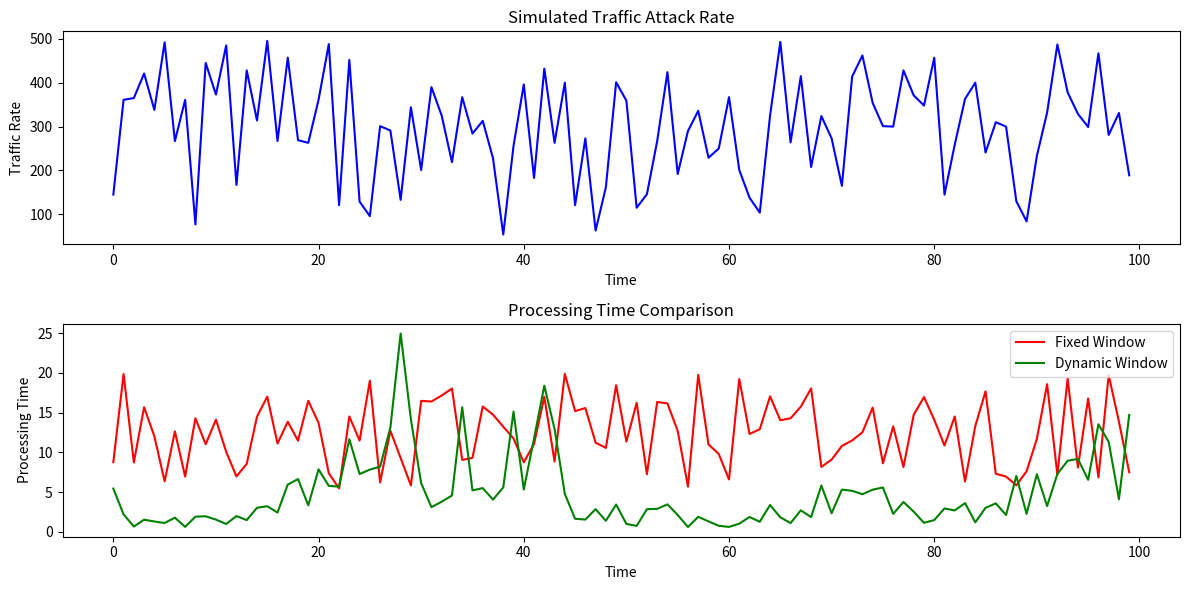

Generate this figure with matplotlib:
import numpy as np
import matplotlib.pyplot as plt

# Simulated traffic rate data
time = np.arange(0, 100, 1)  # Time intervals
traffic_rate = np.random.randint(50, 500, size=len(time))  # Simulated traffic rate

class TrafficAnalyzer:
    def __init__(self):
        self.window_size_fixed = 10  # Fixed window size
        self.window_size_dynamic = 10  # Initial dynamic window size
        self.processing_time_fixed = []
        self.processing_time_dynamic = []

    def monitor_traffic_volume(self):
        # Simulate monitoring traffic volume
        return np.random.randint(50, 500)

    def adjust_window_size(self, current_window_size, traffic_volume):
        # Simulate adjusting window size based on traffic volume
        threshold_high = 400  # Example threshold for high traffic volume
        threshold_low = 100  # Example threshold for low traffic volume

        if traffic_volume > threshold_high:
            return current_window_size * 2  # Increase window size
        elif traffic_volume < threshold_low:
            return max(current_window_size // 2, 1)  # Decrease window size, ensuring it's not less than 1
        else:
            return current_window_size  # Maintain current window size

    def simulate_processing_time(self, window_size):
        # Simulate processing time based on window size
        return np.random.uniform(0.5, 2) * window_size

    def evaluate_window_sizing(self, traffic_volume):
        # Adjust window size for dynamic window sizing
        self.window_size_dynamic = self.adjust_window_size(self.window_size_dynamic, traffic_volume)

        # Simulate processing time for fixed and dynamic window sizes
        processing_time_fixed = self.simulate_processing_time(self.window_size_fixed)
        processing_time_dynamic = self.simulate_processing_time(self.window_size_dynamic)

        # Store processing times
        self.processing_time_fixed.append(processing_time_fixed)
        self.processing_time_dynamic.append(processing_time_dynamic)


def plot_results(time, traffic_rate, processing_time_fixed, processing_time_dynamic):
    plt.figure(figsize=(12, 6))

    # Plot traffic rate
    plt.subplot(2, 1, 1)
    plt.plot(time, traffic_rate, color='blue')
    plt.title('Simulated Traffic Attack Rate')
    plt.xlabel('Time')
    plt.ylabel('Traffic Rate')

    # Plot processing time for fixed and dynamic window sizes
    plt.subplot(2, 1, 2)
    plt.plot(time, processing_time_fixed, label='Fixed Window', color='red')
    plt.plot(time, processing_time_dynamic, label='Dynamic Window', color='green')
    plt.title('Processing Time Comparison')
    plt.xlabel('Time')
    plt.ylabel('Processing Time')
    plt.legend()

    plt.tight_layout()
    plt.show()
def main():
    traffic_analyzer = TrafficAnalyzer()

    # Simulate network traffic monitoring and analysis
    for t in time:
        # Monitor traffic volume
        traffic_volume = traffic_analyzer.monitor_traffic_volume()

        # Evaluate window sizing and simulate processing time
        traffic_analyzer.evaluate_window_sizing(traffic_volume)

    # Plot results
    plot_results(time, traffic_rate, traffic_analyzer.processing_time_fixed, traffic_analyzer.processing_time_dynamic)


if __name__ == "__main__":
    main()
